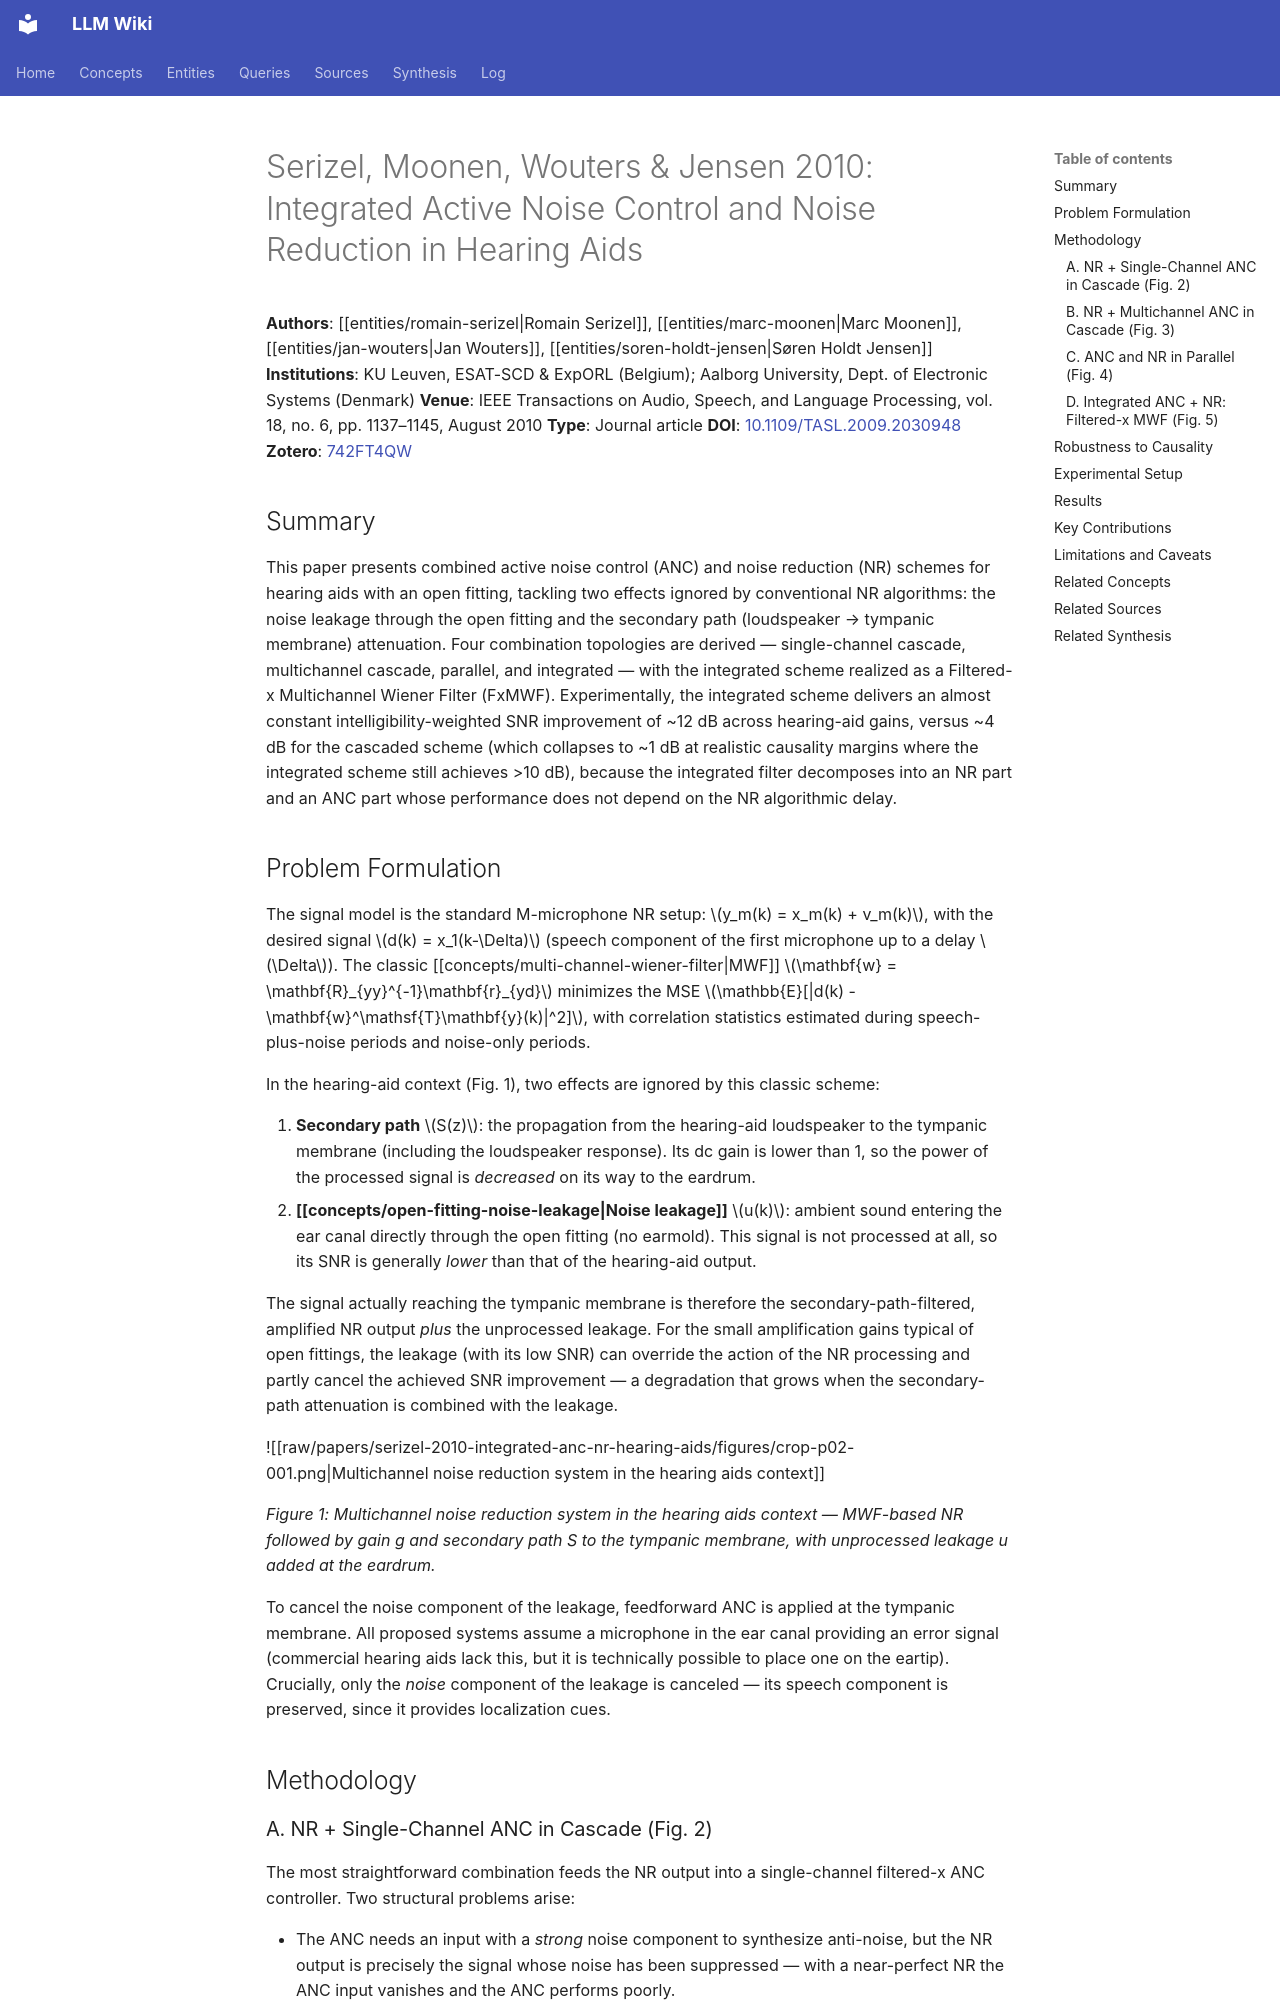

repository: proudzhu/llm-wiki · page: sources/serizel-2010-integrated-anc-nr-hearing-aids.html · generator: mkdocs

---
type: source
created: 2026-09-07
updated: 2026-09-08
sources:
  - raw/papers/serizel-2010-integrated-anc-nr-hearing-aids/full-text.md
  - https://doi.org/10.1109/TASL.2009.2030948
  - zotero://select/items/0_742FT4QW
tags:
  - active-noise-control
  - hearing-aids
  - speech-enhancement
  - noise-reduction
  - wiener-filter
  - secondary-path
  - causality
  - multi-channel
---

# Serizel, Moonen, Wouters & Jensen 2010: Integrated Active Noise Control and Noise Reduction in Hearing Aids

**Authors**: [[entities/romain-serizel|Romain Serizel]], [[entities/marc-moonen|Marc Moonen]], [[entities/jan-wouters|Jan Wouters]], [[entities/soren-holdt-jensen|Søren Holdt Jensen]]
**Institutions**: KU Leuven, ESAT-SCD & ExpORL (Belgium); Aalborg University, Dept. of Electronic Systems (Denmark)
**Venue**: IEEE Transactions on Audio, Speech, and Language Processing, vol. 18, no. 6, pp. 1137–1145, August 2010
**Type**: Journal article
**DOI**: [10.1109/TASL.2009.2030948](https://doi.org/10.1109/TASL.2009.2030948)
**Zotero**: [742FT4QW](zotero://select/items/0_742FT4QW)

## Summary

This paper presents combined active noise control (ANC) and noise reduction (NR) schemes for hearing aids with an open fitting, tackling two effects ignored by conventional NR algorithms: the noise leakage through the open fitting and the secondary path (loudspeaker → tympanic membrane) attenuation. Four combination topologies are derived — single-channel cascade, multichannel cascade, parallel, and integrated — with the integrated scheme realized as a Filtered-x Multichannel Wiener Filter (FxMWF). Experimentally, the integrated scheme delivers an almost constant intelligibility-weighted SNR improvement of ~12 dB across hearing-aid gains, versus ~4 dB for the cascaded scheme (which collapses to ~1 dB at realistic causality margins where the integrated scheme still achieves >10 dB), because the integrated filter decomposes into an NR part and an ANC part whose performance does not depend on the NR algorithmic delay.

## Problem Formulation

The signal model is the standard M-microphone NR setup: $y_m(k) = x_m(k) + v_m(k)$, with the desired signal $d(k) = x_1(k-\Delta)$ (speech component of the first microphone up to a delay $\Delta$). The classic [[concepts/multi-channel-wiener-filter|MWF]] $\mathbf{w} = \mathbf{R}_{yy}^{-1}\mathbf{r}_{yd}$ minimizes the MSE $\mathbb{E}[|d(k) - \mathbf{w}^\mathsf{T}\mathbf{y}(k)|^2]$, with correlation statistics estimated during speech-plus-noise periods and noise-only periods.

In the hearing-aid context (Fig. 1), two effects are ignored by this classic scheme:

1. **Secondary path** $S(z)$: the propagation from the hearing-aid loudspeaker to the tympanic membrane (including the loudspeaker response). Its dc gain is lower than 1, so the power of the processed signal is *decreased* on its way to the eardrum.
2. **[[concepts/open-fitting-noise-leakage|Noise leakage]]** $u(k)$: ambient sound entering the ear canal directly through the open fitting (no earmold). This signal is not processed at all, so its SNR is generally *lower* than that of the hearing-aid output.

The signal actually reaching the tympanic membrane is therefore the secondary-path-filtered, amplified NR output *plus* the unprocessed leakage. For the small amplification gains typical of open fittings, the leakage (with its low SNR) can override the action of the NR processing and partly cancel the achieved SNR improvement — a degradation that grows when the secondary-path attenuation is combined with the leakage.

![[raw/papers/serizel-2010-integrated-anc-nr-hearing-aids/figures/crop-p02-001.png|Multichannel noise reduction system in the hearing aids context]]

*Figure 1: Multichannel noise reduction system in the hearing aids context — MWF-based NR followed by gain g and secondary path S to the tympanic membrane, with unprocessed leakage u added at the eardrum.*

To cancel the noise component of the leakage, feedforward ANC is applied at the tympanic membrane. All proposed systems assume a microphone in the ear canal providing an error signal (commercial hearing aids lack this, but it is technically possible to place one on the eartip). Crucially, only the *noise* component of the leakage is canceled — its speech component is preserved, since it provides localization cues.

## Methodology
